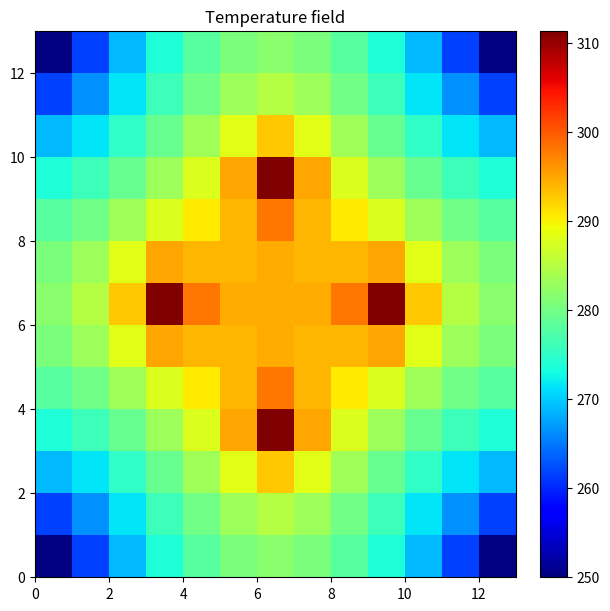
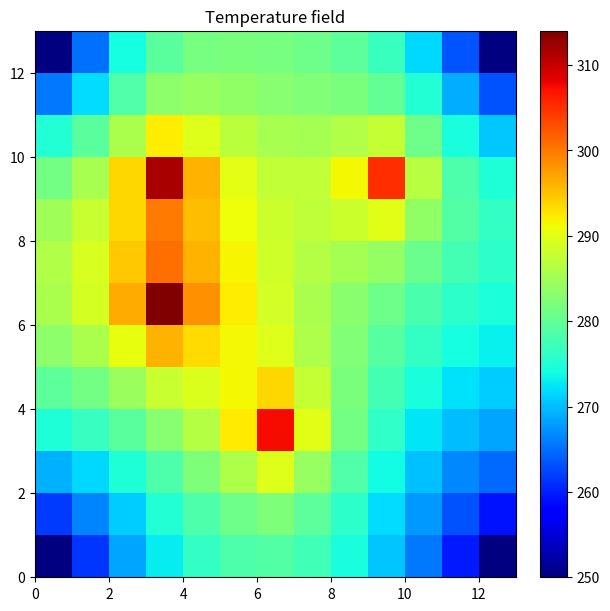

Reproduce these figures in Python, in order.
#%%
import numpy as np
from scipy import sparse
import matplotlib.pyplot as plt
import sys
import matplotlib.pyplot as plt
from matplotlib import colormaps
np.set_printoptions(threshold=sys.maxsize)


#####################################################################################################
######################################### PCB_case_1() ##############################################
#####################################################################################################

def PCB_case_1(L:float=0.1,thickness:float=0.001,m:int=3,board_k:float=15,ir_emmisivity:float=0.8,
                    T_interfaces:list=[250,250,250,250],Q_heaters:list=[1.0,1.0,1.0,1.0],Tenv:float=250,display:bool = False):
    """
    Caso 1. 
    PCB cuadrada de lado L con 4 heaters simétricamente colocados en coordenadas [(L/4,L/2),(L/2,L/4),(3*L/4,L/2),(L/2,3*L/4)]
    y con 4 nodos de interfaz situados en coordenadas [(0,0),(L,0),(L,L),(0,L)].
    Variables de entrada (unidades entre [], si no hay nada es adimensional):
                        -- L (int) = dimensiones de la placa. [m]
                        -- thickness (float) = espesor de la placa. [m]
                        -- m (int) = valor de refinamiento de malla. --> el número de nodos en x e y es n = 4*m+1. En el caso predeterminado son 12x12 nodos.
                        -- board_k (float) = conductividad térmica del material de la placa. [W/(K*m)]
                        -- ir_emmisivity (float) = emisividad infrarroja del recubrimiento óptico de la PCB (la pintura). 
                        -- T_interfaces (lista de 4 elementos) = temperatura de las 4 interfaces. [K]
                        -- Q_heaters (lista de 4 elementos) = potencia disipada por los heaters. [W]
                        -- Tenv (float) = temperatura del entorno. [K]
                        -- display (bool) = mostrar las temperaturas.
    Variables de salida:
                        -- T (numpy.array con dimension n = nx*ny) = vector con las temperaturas de los nodos (más información mirar en la descripción de **PCB_solver_main()**).
                        -- interfaces (diccionario {key = id del nodo, value = temperatura del nodo [K]}) = temperatura de las interfaces.
                        -- heaters (diccionario {key = id del nodo, value = disipación del nodo [W]}) = potencia disipada por los heaters.
    """

    n = 4*m+1

    id_Qnodes = [int((n-1)/4+(n-1)/2*n),int((n-1)/2+(n-1)/4*n),int(3*(n-1)/4+(n-1)/2*n),int((n-1)/2+3*(n-1)/4*n)]
    heaters = {id_Qnodes[0]:Q_heaters[0],id_Qnodes[1]:Q_heaters[1],id_Qnodes[2]:Q_heaters[2],id_Qnodes[3]:Q_heaters[3]}

    id_inodes = [0,n-1,n*n-1,n*n-n]
    interfaces = {id_inodes[0]:T_interfaces[0],id_inodes[1]:T_interfaces[1],id_inodes[2]:T_interfaces[2],id_inodes[3]:T_interfaces[3]}

    T = PCB_solver_main(Lx=L, Ly=L, thickness=thickness,nx=n,ny=n,board_k=board_k,ir_emmisivity=ir_emmisivity,
                    Tenv=Tenv,interfaces=interfaces,heaters=heaters, display=display)
    
    return T,interfaces,heaters


#####################################################################################################
######################################### PCB_case_2() ##############################################
#####################################################################################################

def PCB_case_2(L:float=0.1,thickness:float=0.001,m:int=3,board_k:float=15,ir_emmisivity:float=0.8,
                    T_interfaces:list=[250,250,250,250],Q_heaters:list=[1.0,1.0,1.0,1.0],Tenv:float=250,display:bool = False):
    """
    Caso 1
    PCB cuadrada de lado L con 4 heaters colocados en coordenadas [(L/4,L/2),(L/2,L/4),(L/4,3*L/4),(3*L/4,3*L/4)]
    y con 4 nodos de interfaz situados en coordenadas [(0,0),(L,0),(L,L),(0,L)].
    Variables de entrada (unidades entre [], si no hay nada es adimensional):
                        -- L (int) = dimensiones de la placa. [m]
                        -- thickness (float) = espesor de la placa. [m]
                        -- m (int) = valor de refinamiento de malla. --> el número de nodos en x e y es n = 4*m+1. En el caso predeterminado son 12x12 nodos.
                        -- board_k (float) = conductividad térmica del material de la placa. [W/(K*m)]
                        -- ir_emmisivity (float) = emisividad infrarroja del recubrimiento óptico de la PCB (la pintura). 
                        -- T_interfaces (lista de 4 elementos) = temperatura de las 4 interfaces (250 - 350 K). [K]
                        -- Q_heaters (lista de 4 elementos) = potencia disipada por los heaters (0.1 - 5.0 W). [W]
                        -- Tenv (float) = temperatura del entorno (250 - 350 K). [K]
                        -- display (bool) = mostrar las temperaturas.
    Variables de salida:
                        -- T (numpy.array con dimension n = nx*ny) = vector con las temperaturas de los nodos (más información mirar en la descripción de **PCB_solver_main()**).
                        -- interfaces (diccionario {key = id del nodo, value = temperatura del nodo [K]}) = temperatura de las interfaces.
                        -- heaters (diccionario {key = id del nodo, value = disipación del nodo [W]}) = potencia disipada por los heaters.
    """

    n = 4*m+1

    id_Qnodes = [int((n-1)/4+(n-1)/2*n),int((n-1)/2+(n-1)/4*n),int((n-1)/4+3*(n-1)/4*n),int(3*(n-1)/4+3*(n-1)/4*n)]
    heaters = {id_Qnodes[0]:Q_heaters[0],id_Qnodes[1]:Q_heaters[1],id_Qnodes[2]:Q_heaters[2],id_Qnodes[3]:Q_heaters[3]}

    id_inodes = [0,n-1,n*n-1,n*n-n]
    interfaces = {id_inodes[0]:T_interfaces[0],id_inodes[1]:T_interfaces[1],id_inodes[2]:T_interfaces[2],id_inodes[3]:T_interfaces[3]}

    T = PCB_solver_main(Lx=L, Ly=L, thickness=thickness,nx=n,ny=n,board_k=board_k,ir_emmisivity=ir_emmisivity,
                    Tenv=Tenv,interfaces=interfaces,heaters=heaters, display=display)
    
    return T,interfaces,heaters
    


#####################################################################################################
####################################### PCB_solver_main() ###########################################
#####################################################################################################

def PCB_solver_main(Lx:float,Ly:float,thickness:float,nx:int,ny:int,board_k:float,ir_emmisivity:float,
                    Tenv:float,interfaces:dict,heaters:dict, display:bool = False, maxiters:int = 1000, objtol:int = 0.01):
    '''
    Función solver del problema de PCB rectangular en un entorno radiativo formado por un cuerpo negro a temperatura Tenv. 
    Los nodos van numerados siguiendo el esquema de la figura, los nodos se ordenan de forma creciente filas.

    26---27---28---29---30    
    |    |    |    |    |  
    20---21---22---23---24    
    |    |    |    |    |   
    15---16---17---18---19    
    |    |    |    |    |
    10---11---12---13---14    
    |    |    |    |    |    y
    5----6----7----8----9    ^
    |    |    |    |    |    |
    0----1----2----3----4    ---> x

    Variables de entrada (unidades entre [], si no hay nada es adimensional):
                        -- Lx (int) = dimension x de la placa. [m]
                        -- Lx (int) = dimension y de la placa. [m]
                        -- thickness (float) = espesor de la placa. [m]
                        -- nx (int) = número de nodos en el eje x (en la figura de ejemplo son 5).
                        -- ny (int) = número de nodos en el eje y (en la figura de ejemplo son 6).
                        -- board_k (float) = conductividad térmica del material de la placa. [W/(K*m)]
                        -- ir_emmisivity (float) = emisividad infrarroja del recubrimiento óptico de la PCB (la pintura).
                        -- Tenv (float) = temperatura del entorno. [K]
                        -- interfaces (diccionario {key = id del nodo, value = temperatura del nodo [K]}) = temperatura de las interfaces.
                        -- heaters (diccionario {key = id del nodo, value = disipación del nodo [W]}) = potencia disipada por los heaters.
                        -- display (bool) = mostrar las temperaturas.
                        -- maxiters (int) = máximas iteraciones del solver. Mantener el valor predeterminado salvo si la convergencia es muy lenta (salta error en la linea 203). 
                        -- objtol (int) = tolerancia objetivo del solver. Mantener el valor predeterminado salvo si no se llega a convergencia (salta error en la linea 203).
    Variables de salida:
                        -- T (numpy.array con dimension n = nx*ny) = vector con las temperaturas ordenadas como en la figura de ejemplo.
    '''
    
    n_nodes = nx*ny # número total de nodos

    # cálculo de los GLs y GRs
    dx = Lx/(nx-1)
    dy = Ly/(ny-1)
    GLx = thickness*board_k*dy/dx
    GLy = thickness*board_k*dx/dy
    GR = 2*dx*dy*ir_emmisivity

    # Generación de la matriz de acoplamientos conductivos [K]. 
    K_cols = []
    K_rows = []
    K_data = []
    for j in range(ny):
        for i in range(nx):
            id = i + nx*j
            if id in interfaces:
                K_rows.append(id)
                K_cols.append(id)
                K_data.append(1)
            else:
                GLii = 0
                if i+1 < nx:
                    K_rows.append(id)
                    K_cols.append(id+1)
                    K_data.append(-GLx)
                    GLii += GLx
                if i-1 >= 0:
                    K_rows.append(id)
                    K_cols.append(id-1)
                    K_data.append(-GLx)
                    GLii += GLx
                if j+1 < ny:
                    K_rows.append(id)
                    K_cols.append(id+nx)
                    K_data.append(-GLx)
                    GLii += GLy
                if j-1 >= 0:
                    K_rows.append(id)
                    K_cols.append(id-nx)
                    K_data.append(-GLx)
                    GLii += GLy
                K_rows.append(id)
                K_cols.append(id)
                K_data.append(GLii)
    K = sparse.csr_matrix((K_data,(K_rows,K_cols)),shape=(n_nodes,n_nodes))

    # Creación de la matriz de acoplamientos radiativos [E]
    E_data = []
    E_id = []
    for id in range(n_nodes):
        if id not in interfaces:
            E_id.append(id)
            E_data.append(GR)
    E = sparse.csr_matrix((E_data,(E_id,E_id)),shape=(n_nodes,n_nodes))

    # Creación del vector {Q}.
    Q = np.zeros(n_nodes,dtype=np.double)
    for id in range(n_nodes):
        if id in interfaces:
            Q[id] = interfaces[id]
        elif id in heaters:
            Q[id] = heaters[id]
    
    # Resolución de la ecuación no lineal [K]{T} + Boltzmann_cte*[E]({T^4} - Tenv^4) = {Q} 
    # mediante la resolución iterativa de la ecuación [A]{dT_i} = {b}, donde:
    #           -- [A] = [K] + 4*Boltzmann_cte*[E].*{T_i^3} (.* = multiplicación elemento a elemento)
    #           -- {b} = {Q} - [K]*{T_i} - [E]*({T_i^4}-Tenv^4)
    #           -- {T_i+1} = {T_i} + {dT_i}
            
    Boltzmann_cte = 5.67E-8
    tol = 100
    it = 0
    T = np.full(n_nodes,Tenv,dtype=np.double)

    while tol > objtol and it < maxiters:
        b = Q-K.__matmul__(T) - Boltzmann_cte*E.__matmul__(T**4-Tenv**4)
        A = K+4*Boltzmann_cte*E.multiply(T**3)
        dT = sparse.linalg.spsolve(A,b)
        T += dT
        tol = max(abs(dT))
        it = it+1

    if tol > 0.01:
        print("ERROR in PCB SOLVER MAIN. Convergence was not reached.")
        exit(1)
    
    if display == True:
        fig, ax = plt.subplots(1, 1, figsize=(6, 6), constrained_layout=True)
        psm = ax.pcolormesh(T.reshape(ny,nx), cmap=colormaps['jet'], rasterized=True, vmin=np.min(T), vmax=np.max(T))
        fig.colorbar(psm, ax=ax)
        plt.title('Temperature field')
        plt.show()
    
    return T
#%%

######################################################################################## 
################# EJEMPLO DE USO CON LOS VALORES PREDETERMINADOS #######################
######################################################################################## 
T1,interfaces1,heaters1 = PCB_case_1(display=True)
T2,interfaces2,heaters2 = PCB_case_2(display=True)
# %%

T1

# %%
interfaces1
# %%
